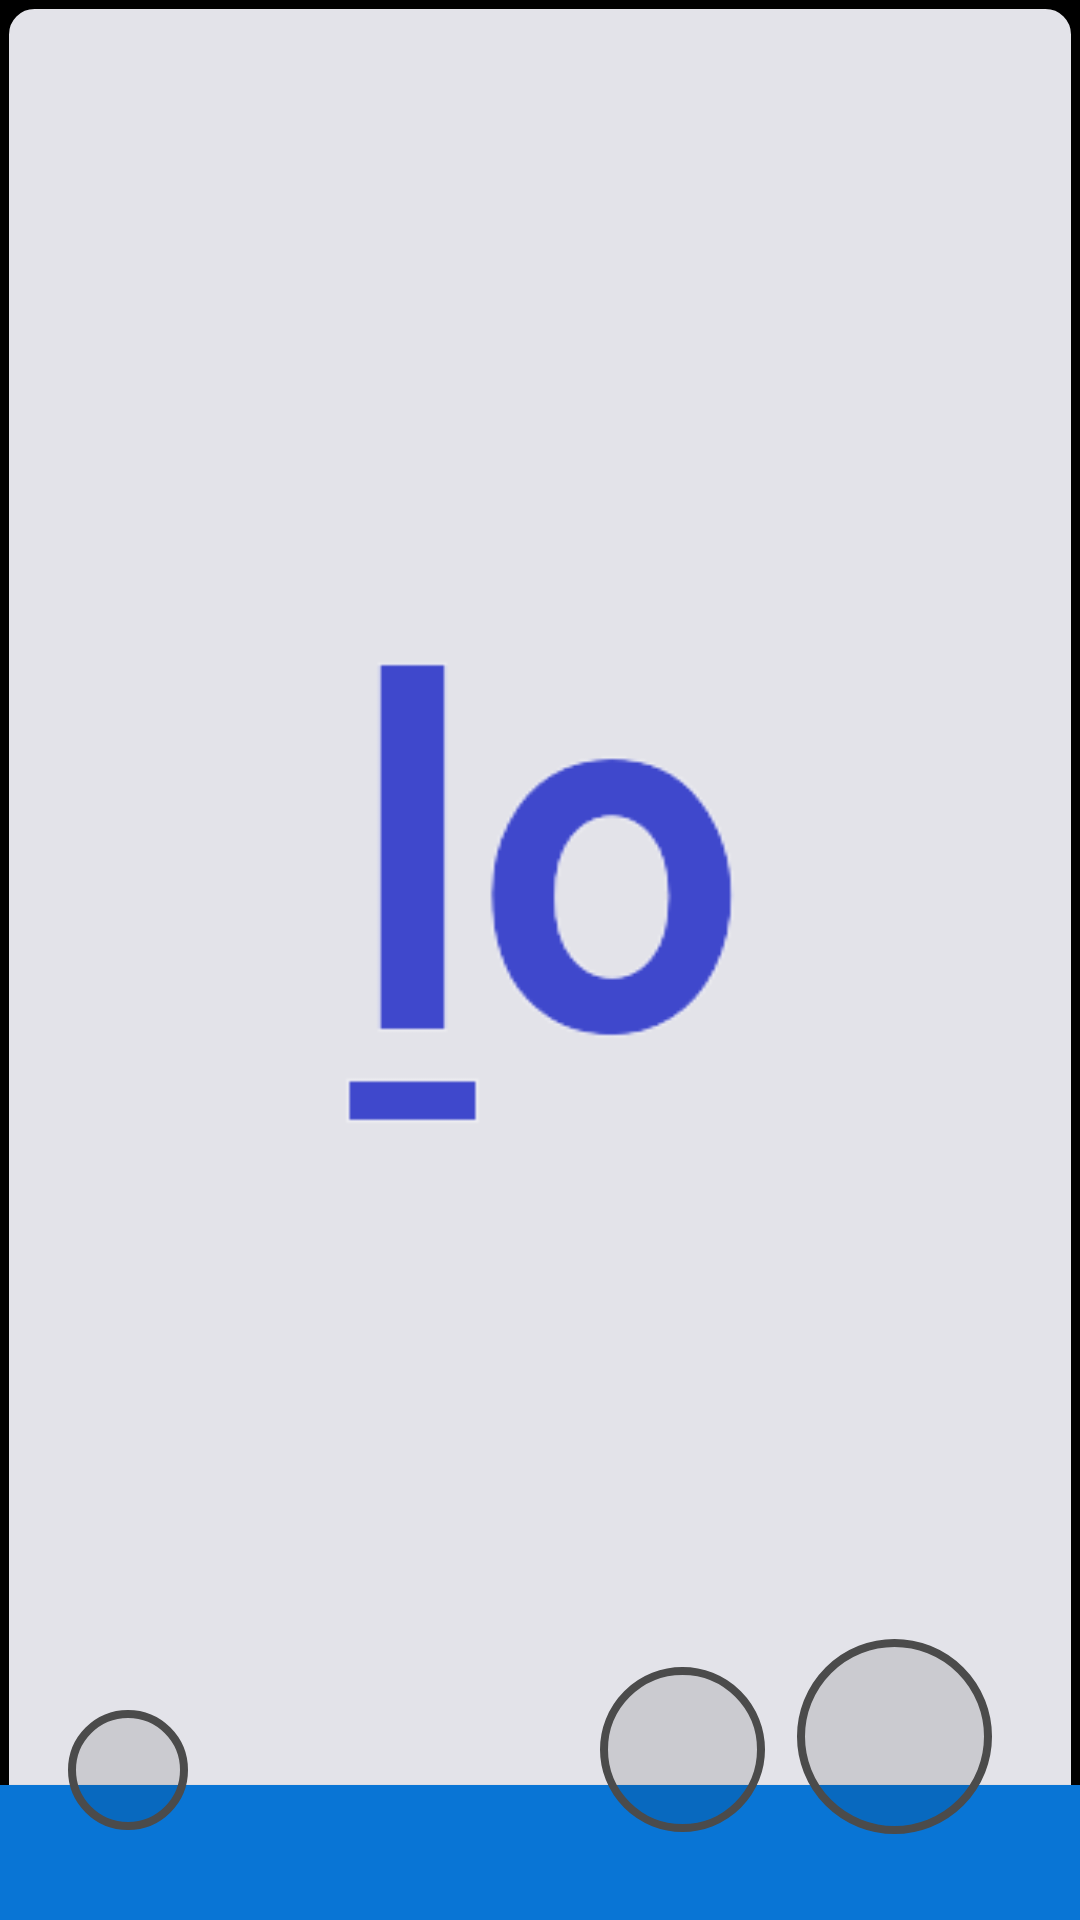

This screen was rendered from an Android layout file. Write that file and the resources it references.
<!-- AndroidManifest.xml: activity theme splashScreenTheme -->
<!-- res/layout/activity_main.xml -->
<?xml version="1.0" encoding="utf-8"?>

<androidx.constraintlayout.widget.ConstraintLayout xmlns:android="http://schemas.android.com/apk/res/android"
    xmlns:app="http://schemas.android.com/apk/res-auto"
    xmlns:tools="http://schemas.android.com/tools"
    android:layout_width="match_parent"
    android:layout_height="match_parent"
    android:background="#000000"
    tools:context=".MainActivity">

    <Button
        android:id="@+id/deleteDB"
        android:layout_width="40dp"
        android:layout_height="40dp"
        android:background="@drawable/newcirclebtn"
        android:elevation="2dp"
        android:foreground="@android:drawable/ic_menu_close_clear_cancel"
        android:foregroundTint="#FA434A69"
        android:gravity="center"
        android:onClick="createNewContactDialog"
        app:layout_constraintBottom_toBottomOf="parent"
        app:layout_constraintEnd_toStartOf="@id/takePhotoBtn"
        app:layout_constraintHorizontal_bias="0.1"
        app:layout_constraintStart_toStartOf="parent"
        app:layout_constraintTop_toTopOf="parent"
        app:layout_constraintVertical_bias="0.95" />

    <Button
        android:id="@+id/addNoteBtn"
        android:layout_width="55dp"
        android:layout_height="55dp"
        android:background="@drawable/newcirclebtn"
        android:elevation="2dp"
        android:foreground="@android:drawable/ic_input_add"
        android:foregroundTint="#FA434A69"
        android:gravity="center"
        android:onClick="addNote"
        app:layout_constraintBottom_toBottomOf="parent"
        app:layout_constraintEnd_toStartOf="@+id/takePhotoBtn"
        app:layout_constraintHorizontal_bias="0.95"
        app:layout_constraintStart_toStartOf="parent"
        app:layout_constraintTop_toTopOf="parent"
        app:layout_constraintVertical_bias="0.95" />

    <View
        android:id="@+id/colorView"
        android:layout_width="wrap_content"
        android:layout_height="wrap_content"
        android:background="@drawable/layoutbackground"
        app:layout_constraintBottom_toBottomOf="parent"
        app:layout_constraintEnd_toEndOf="parent"
        app:layout_constraintStart_toStartOf="parent"
        app:layout_constraintTop_toTopOf="parent" />

    <GridView
        android:id="@+id/noteLayout"
        android:layout_width="wrap_content"
        android:layout_height="0dp"
        android:addStatesFromChildren="false"
        android:background="@mipmap/newtestpng"
        android:horizontalSpacing="0.5dp"
        android:numColumns="4"
        android:verticalSpacing="0.5dp"
        app:layout_constraintBottom_toTopOf="@id/toolbar"
        app:layout_constraintEnd_toEndOf="parent"
        app:layout_constraintHorizontal_bias="0.0"
        app:layout_constraintStart_toStartOf="parent"
        app:layout_constraintTop_toTopOf="parent"/>



    <androidx.appcompat.widget.Toolbar
        android:id="@+id/toolbar"
        android:layout_width="match_parent"
        android:layout_height="45dp"
        android:background="#0975D5"
        android:clickable="false"
        android:elevation="1dp"
        app:buttonGravity="bottom"
        app:layout_constraintBottom_toBottomOf="parent"
        app:layout_constraintEnd_toEndOf="@+id/noteLayout"
        app:layout_constraintStart_toStartOf="parent"
        app:layout_constraintTop_toTopOf="@+id/noteLayout"
        app:layout_constraintVertical_bias="1.0" />

    <Button
        android:id="@+id/takePhotoBtn"
        android:layout_width="65dp"
        android:layout_height="65dp"
        android:background="@drawable/newcirclebtn"
        android:elevation="2dp"
        android:foreground="@android:drawable/ic_menu_camera"
        android:foregroundTint="#FA434A69"
        android:onClick="addPhoto"
        android:textStyle="bold"
        app:layout_constraintBottom_toBottomOf="parent"
        app:layout_constraintEnd_toEndOf="parent"
        app:layout_constraintHorizontal_bias="0.9"
        app:layout_constraintStart_toStartOf="parent"
        app:layout_constraintTop_toTopOf="parent"
        app:layout_constraintVertical_bias="0.95" />

</androidx.constraintlayout.widget.ConstraintLayout>
<!-- resources referenced by this layout -->
<resources>
  <!-- drawable layoutbackground (drawable) -->
  <?xml version="1.0" encoding="UTF-8"?>
  
  <shape xmlns:android="http://schemas.android.com/apk/res/android">
      <solid android:color="#E3E3E9"/>
      <stroke android:width="3dp" android:color="#000000" />
      <corners android:radius="10dp"/>
      <padding android:left="0dp" android:top="0dp" android:right="0dp" android:bottom="0dp" />
  </shape>
  <!-- drawable newcirclebtn (drawable) -->
  <?xml version="1.0" encoding="utf-8"?>
  
  <selector xmlns:android="http://schemas.android.com/apk/res/android">
      <item>
          <shape android:shape="oval">
              <solid android:color="#1B000000"/>
              <size android:width="90dp" android:height="90dp" />
              <stroke android:width="8px" android:color="#4B4B4B" />
          </shape>
      </item>
  </selector>
  <!-- mipmap newtestpng: png bitmap (mipmap-xxxhdpi, 4975 bytes) -->
  <style name="splashScreenTheme" parent="@android:style/Theme.DeviceDefault.Light.NoActionBar">
          <item name="android:windowBackground">@drawable/splashfinal</item>
      </style>
  <!-- drawable splashfinal: jpg bitmap (drawable, 12993 bytes) -->
</resources>
